2-way image classification set "Firearms_Detection_Dataset" from GitHub (tinolinton/Thesis_Projects); label vocabulary: peaceful - no weapon, weaponized - weapon present.

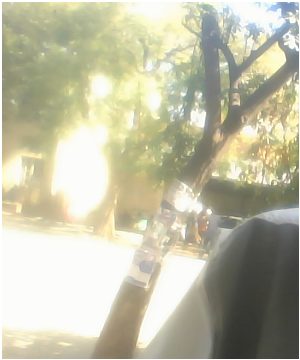
Label: peaceful - no weapon

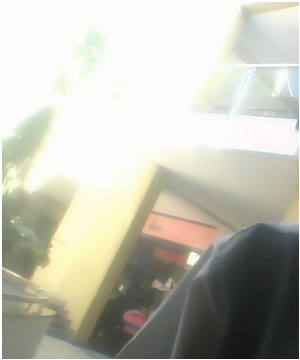
Label: peaceful - no weapon

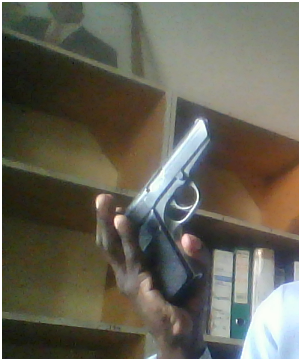
Label: weaponized - weapon present

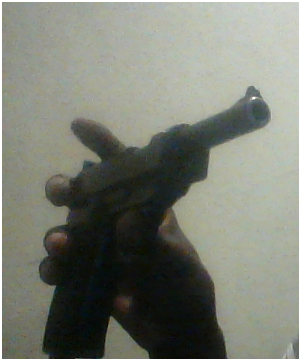
Label: weaponized - weapon present

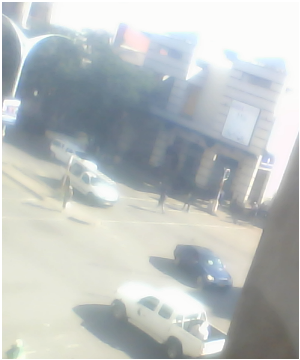
Label: peaceful - no weapon

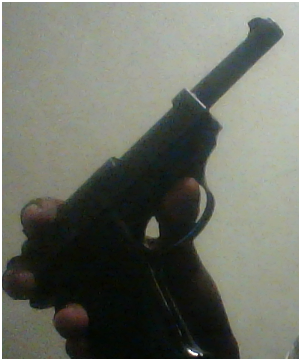
Label: weaponized - weapon present
